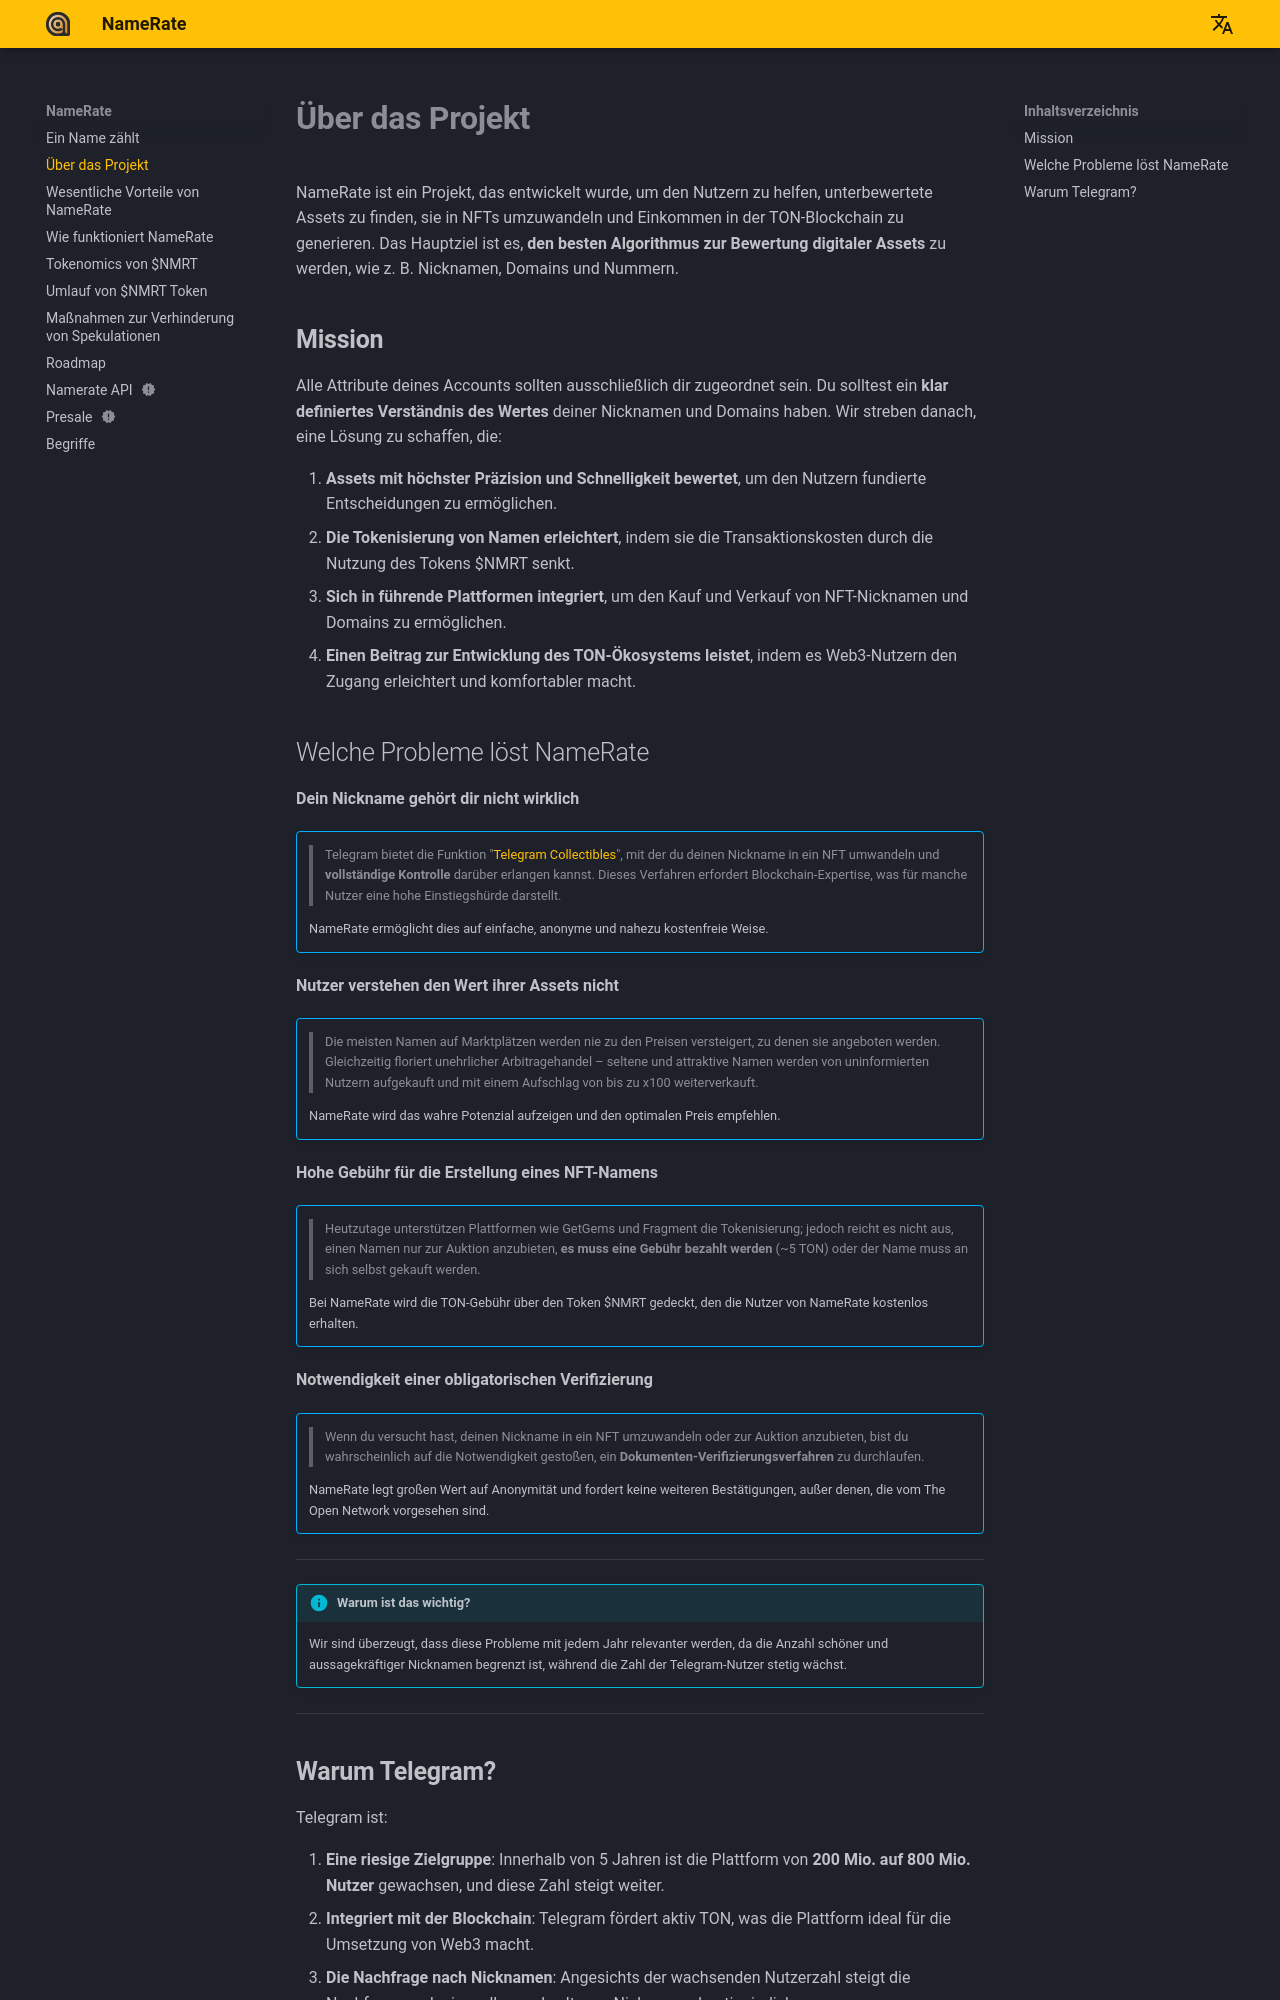

repository: NameRate/namerate · page: de/about/index.html · generator: mkdocs

# **Über das Projekt**

NameRate ist ein Projekt, das entwickelt wurde, um den Nutzern zu helfen, unterbewertete Assets zu finden, sie in NFTs umzuwandeln und Einkommen in der TON-Blockchain zu generieren. Das Hauptziel ist es, **den besten Algorithmus zur Bewertung digitaler Assets** zu werden, wie z. B. Nicknamen, Domains und Nummern.

## **Mission**

Alle Attribute deines Accounts sollten ausschließlich dir zugeordnet sein. Du solltest ein **klar definiertes Verständnis des Wertes** deiner Nicknamen und Domains haben.
Wir streben danach, eine Lösung zu schaffen, die:

1. **Assets mit höchster Präzision und Schnelligkeit bewertet**, um den Nutzern fundierte Entscheidungen zu ermöglichen.
2. **Die Tokenisierung von Namen erleichtert**, indem sie die Transaktionskosten durch die Nutzung des Tokens $NMRT senkt.
3. **Sich in führende Plattformen integriert**, um den Kauf und Verkauf von NFT-Nicknamen und Domains zu ermöglichen.
4. **Einen Beitrag zur Entwicklung des TON-Ökosystems leistet**, indem es Web3-Nutzern den Zugang erleichtert und komfortabler macht.

## Welche Probleme löst NameRate

**Dein Nickname gehört dir nicht wirklich**
!!! abstract ""
      > Telegram bietet die Funktion "[Telegram Collectibles](https://core.telegram.org/api/fragment)", mit der du deinen Nickname in ein NFT umwandeln und **vollständige Kontrolle** darüber erlangen kannst. Dieses Verfahren erfordert Blockchain-Expertise, was für manche Nutzer eine hohe Einstiegshürde darstellt. 

    NameRate ermöglicht dies auf einfache, anonyme und nahezu kostenfreie Weise.

**Nutzer verstehen den Wert ihrer Assets nicht**
!!! abstract ""
    > Die meisten Namen auf Marktplätzen werden nie zu den Preisen versteigert, zu denen sie angeboten werden. Gleichzeitig floriert unehrlicher Arbitragehandel – seltene und attraktive Namen werden von uninformierten Nutzern aufgekauft und mit einem Aufschlag von bis zu x100 weiterverkauft. 

    NameRate wird das wahre Potenzial aufzeigen und den optimalen Preis empfehlen.

**Hohe Gebühr für die Erstellung eines NFT-Namens**
!!! abstract ""
    > Heutzutage unterstützen Plattformen wie GetGems und Fragment die Tokenisierung; jedoch reicht es nicht aus, einen Namen nur zur Auktion anzubieten, **es muss eine Gebühr bezahlt werden** (~5 TON) oder der Name muss an sich selbst gekauft werden. 

    Bei NameRate wird die TON-Gebühr über den Token $NMRT gedeckt, den die Nutzer von NameRate kostenlos erhalten.

**Notwendigkeit einer obligatorischen Verifizierung**
!!! abstract ""
    > Wenn du versucht hast, deinen Nickname in ein NFT umzuwandeln oder zur Auktion anzubieten, bist du wahrscheinlich auf die Notwendigkeit gestoßen, ein **Dokumenten-Verifizierungsverfahren** zu durchlaufen. 

    NameRate legt großen Wert auf Anonymität und fordert keine weiteren Bestätigungen, außer denen, die vom The Open Network vorgesehen sind.
---
!!! info "Warum ist das wichtig?" 
    Wir sind überzeugt, dass diese Probleme mit jedem Jahr relevanter werden, da die Anzahl schöner und aussagekräftiger Nicknamen begrenzt ist, während die Zahl der Telegram-Nutzer stetig wächst.
---
